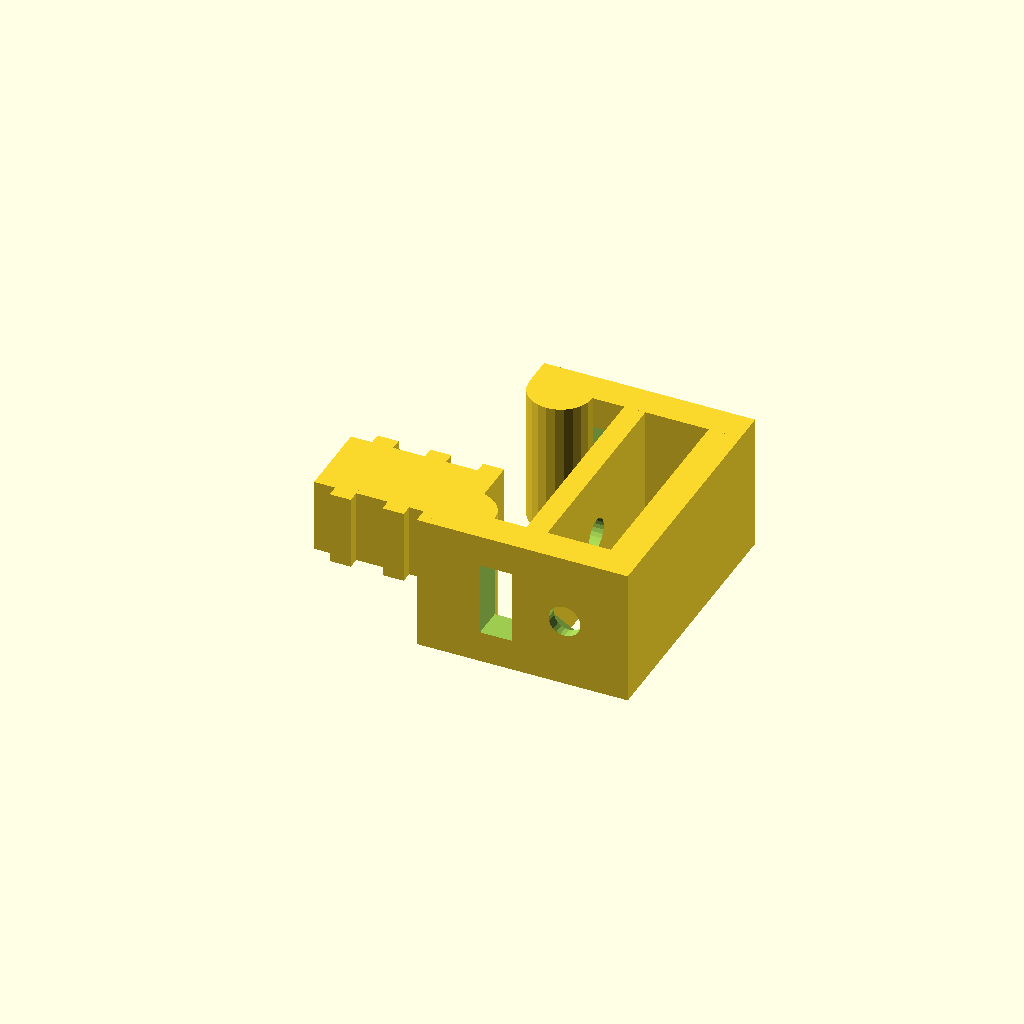
Cell 1: rendered with the file's own defaults.
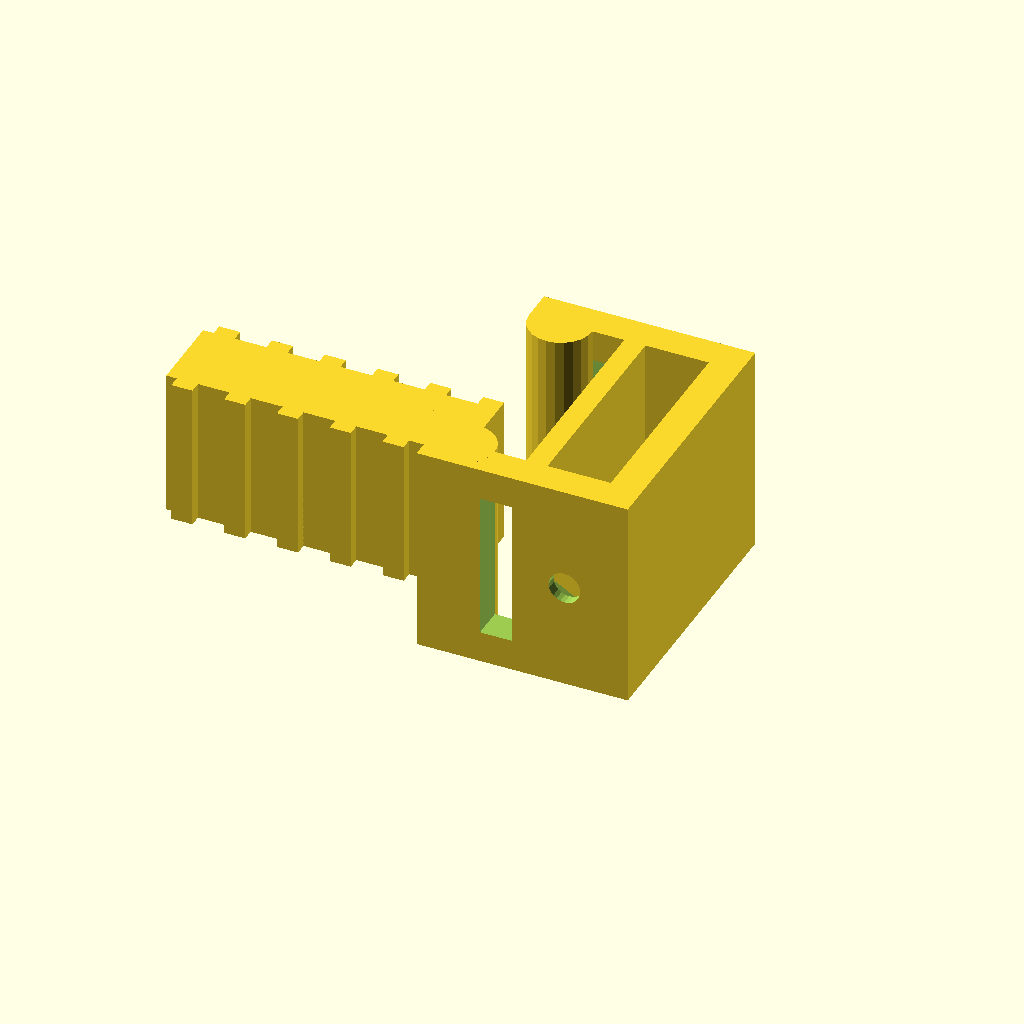
Cell 2: the same model with BELT_WIDTH = 14.
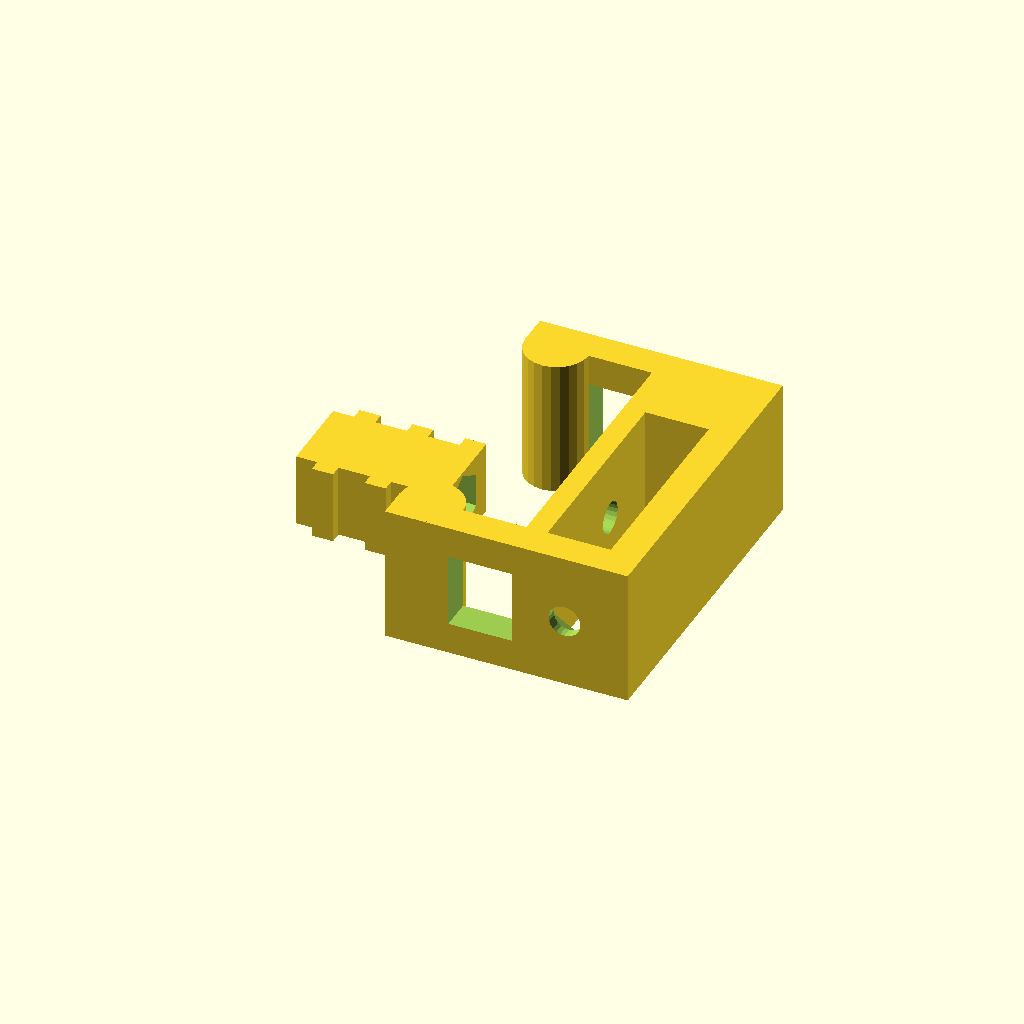
Cell 3: BELT_THICKNESS = 6 (everything else at default).
All cells are drawn from one camera (rotation 55°, 0°, 25°, orthographic, colour scheme Cornfield), so only the parameter changes between them.
OpenSCAD source file inputs/thingiverse/files/thing-53652/printrbot-x-axis-tensioner/printrbot-x-tensioner.scad:
// author: clayb.rpi@gmail.com
// date: 2013-02-20
// units: mm
//
// description: A X-axis tensioner for the original printed printrbot.
//
// extra hardware needed:
//   - 2 M4 machine screws + nuts (JIS)
//   - 1 small ziptie

/*******************
 * measured values *
 *******************/

// How wide the belt is
BELT_WIDTH = 7;

// The thickness of the belt.
BELT_THICKNESS = 3;

// The depth of the gaps in the belt.
BELT_GAP_DEPTH = 1.1;

// The width of the gaps in the belt.
BELT_GAP_WIDTH = 2;

// The distance between repeated features in the belt.
BELT_GAP_SPACING = 5;

// How wide the mounting point is.
MOUNT_WIDTH = 17.75;

// How deep the mounting point is (only used for visualization).
MOUNT_DEPTH = 20;

// How high the mounting point is.
MOUNT_HEIGHT = 6;

// The side-size of the inner mounting point sqare (only used for visualization).
MOUNT_INNER_SQUARE = 7;

// How thick the walls should be.
WALL_THICKNESS = 3;

// How thick any bracing walls should be.
THIN_WALL_THICKNESS = 2;

// The diameter of the screws to be used.
SCREW_HOLE_DIAMETER= 3;

// The width of the nuts to be used as measured from flat sides.
NUT_SHORT_WIDTH = 5.5;

// The height of the nuts to be used.
NUT_HEIGHT = 2.14;


/*********************
 * calculated values *
 *********************/
$fn=24 + 0;

TOP_PART_WIDTH = max(NUT_SHORT_WIDTH + THIN_WALL_THICKNESS, WALL_THICKNESS);
TOP_PART_HEIGHT = 2 * BELT_WIDTH;

BOTTOM_HEIGHT = MOUNT_HEIGHT + BELT_THICKNESS + 3 * WALL_THICKNESS + THIN_WALL_THICKNESS;
BOTTOM_WIDTH = max(
    /* mount is the limiting factor */ MOUNT_WIDTH + 2 * WALL_THICKNESS + NUT_HEIGHT,
    /* if we have thick belts */ TOP_PART_WIDTH + 2 * BELT_THICKNESS + 4 * WALL_THICKNESS);
BOTTOM_DEPTH = BELT_WIDTH + 2 * WALL_THICKNESS;


/*
 * A small piece to actually grip the belt for tensioning.
 */
module top_piece() {
  difference() {
    union() {
      cube([BELT_WIDTH, TOP_PART_WIDTH, TOP_PART_HEIGHT]);
      for (h = [0 : BELT_GAP_SPACING : 2 * BELT_WIDTH - BELT_GAP_WIDTH]) {
        translate([0, -BELT_GAP_DEPTH, h])
        cube([BELT_WIDTH, TOP_PART_WIDTH + 2 * BELT_GAP_DEPTH, BELT_GAP_WIDTH]);
      }
    }

    // cut out slots for the tensioner nut and screw.
    translate([BELT_WIDTH / 2, TOP_PART_WIDTH / 2, -1])
    nut_hole(h = NUT_HEIGHT + 1);

    translate([BELT_WIDTH / 2, TOP_PART_WIDTH / 2, -1])
    cylinder(r = SCREW_HOLE_DIAMETER / 2, h = TOP_PART_HEIGHT + 2);
  }
}

/*
 * The bottom bracket piece of the tensioner.
 */
module bottom_piece() {
  difference() {
    union() {
      // bottom side.
      cube([BOTTOM_DEPTH, BOTTOM_WIDTH, WALL_THICKNESS]);

      // support beam.
      translate([0, 0, WALL_THICKNESS + MOUNT_HEIGHT])
      cube([BOTTOM_DEPTH, BOTTOM_WIDTH, THIN_WALL_THICKNESS]);

      // fill in the area around the mounting point.
      if (BOTTOM_WIDTH - 2 * WALL_THICKNESS - MOUNT_WIDTH -0.001 > NUT_HEIGHT) {
        translate([0, WALL_THICKNESS + NUT_HEIGHT + MOUNT_WIDTH, WALL_THICKNESS])
        cube([BOTTOM_DEPTH, BOTTOM_WIDTH - 2 * WALL_THICKNESS - MOUNT_WIDTH - NUT_HEIGHT, MOUNT_HEIGHT]);
      }

      // sides.
      cube([BOTTOM_DEPTH, WALL_THICKNESS, BOTTOM_HEIGHT]);

      translate([0, BOTTOM_WIDTH - WALL_THICKNESS])
      cube([BOTTOM_DEPTH, WALL_THICKNESS, BOTTOM_HEIGHT]);

      // Rounded areas for the bet interface.
      translate([0, WALL_THICKNESS, BOTTOM_HEIGHT - WALL_THICKNESS])
      rotate([0, 90, 0])
      cylinder(r=WALL_THICKNESS, h=BOTTOM_DEPTH);

      translate([0, BOTTOM_WIDTH - WALL_THICKNESS, BOTTOM_HEIGHT - WALL_THICKNESS])
      rotate([0, 90, 0])
      cylinder(r=WALL_THICKNESS, h=BOTTOM_DEPTH);
    }

    // cut out a hole for the belt.
    translate([WALL_THICKNESS, -1, WALL_THICKNESS + MOUNT_HEIGHT + THIN_WALL_THICKNESS])
    cube([BELT_WIDTH, BOTTOM_WIDTH + 2, BELT_THICKNESS]);

    // cut out a hole for the bracing screw.
    translate([BOTTOM_DEPTH / 2, -1, WALL_THICKNESS + MOUNT_HEIGHT / 2])
    rotate([-90, 0, 0])
    cylinder(r=SCREW_HOLE_DIAMETER / 2, h=WALL_THICKNESS + 2);

    translate([BOTTOM_DEPTH / 2, WALL_THICKNESS - THIN_WALL_THICKNESS, WALL_THICKNESS + MOUNT_HEIGHT / 2])
    rotate([-90, 0, 0])
    nut_hole(h=2 * NUT_HEIGHT);

    // cut out a hole for the tensioning screw.
    translate([BOTTOM_DEPTH / 2, BOTTOM_WIDTH / 2, WALL_THICKNESS + MOUNT_HEIGHT - 1])
    cylinder(r=SCREW_HOLE_DIAMETER / 2, h=THIN_WALL_THICKNESS + 2);
  }
}

/*
 * A representation of the mounting point on the printrbot for this part.
 */
module mounting_point() {
  difference() {
  	cube([MOUNT_DEPTH, MOUNT_WIDTH, MOUNT_HEIGHT]);

    translate([MOUNT_DEPTH - MOUNT_INNER_SQUARE - 6, (MOUNT_WIDTH - MOUNT_INNER_SQUARE) / 2, -1])
    cube([MOUNT_INNER_SQUARE, MOUNT_INNER_SQUARE, MOUNT_HEIGHT +  2]);
  }
}

/*
 * A cutaway for a nut as measured from the flat sides.
 */
module nut_hole(short_width=NUT_SHORT_WIDTH, h=NUT_HEIGHT) {
  translate([0, 0, h / 2])
  union() {
    for(r = [0, 120, 240]) {
      rotate([0, 0, r])
      cube([(short_width / 2) / cos(30), short_width, h], center=true);
    }
  }
}

/*
 * A module to render all of the pieces in their assembled form.
 */
module pieces_arranged_for_display() {
  bottom_piece();

  translate([WALL_THICKNESS, (BOTTOM_WIDTH - TOP_PART_WIDTH) / 2,
             WALL_THICKNESS + MOUNT_HEIGHT + THIN_WALL_THICKNESS + BELT_THICKNESS])
  top_piece();

  %
  // Visualize the mounting point on the printrbot.
  translate([BOTTOM_DEPTH - MOUNT_DEPTH, WALL_THICKNESS + NUT_HEIGHT, WALL_THICKNESS])
  mounting_point();
}

/*
 * A module to render all of the pieces in their printable form.
 */
module pieces_arranged_for_printing() {
  rotate([0, -90, 0])
  bottom_piece();

  translate([-BOTTOM_HEIGHT, (BOTTOM_WIDTH - TOP_PART_WIDTH) / 2, 0])
  rotate([0, -90, 0])
  top_piece();
}

// pieces_arranged_for_display();
pieces_arranged_for_printing();
Parameter table extracted from the source (name, type, default, range or options):
BELT_WIDTH: number, default 7
BELT_THICKNESS: number, default 3
BELT_GAP_DEPTH: number, default 1.1
BELT_GAP_WIDTH: number, default 2
BELT_GAP_SPACING: number, default 5
MOUNT_WIDTH: number, default 17.75
MOUNT_DEPTH: number, default 20
MOUNT_HEIGHT: number, default 6
MOUNT_INNER_SQUARE: number, default 7
WALL_THICKNESS: number, default 3
THIN_WALL_THICKNESS: number, default 2
SCREW_HOLE_DIAMETER: number, default 3
NUT_SHORT_WIDTH: number, default 5.5
NUT_HEIGHT: number, default 2.14
